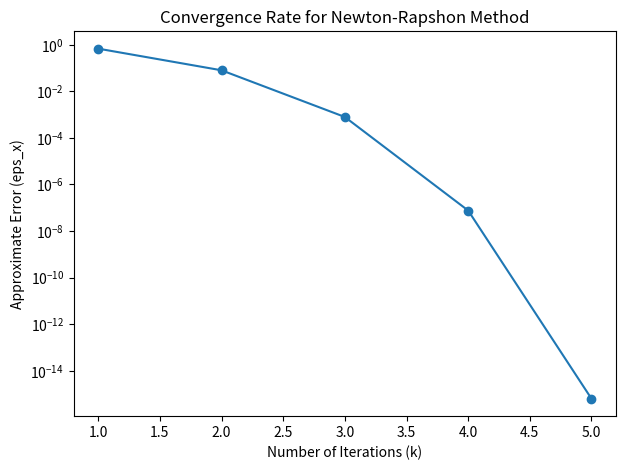

Reproduce this figure in Python.
#  Starter code for Question 8 of Midterm Test


#  import functions and modules you will use
import numpy as np
import matplotlib.pyplot as plt
import math

#  insert code for finding the approximate solution 
#    to the nonlinear equation using the Newton-Raphson Method
def NewtRaph(f,fprime,x0,k_max,eps_x):
    
    conv = False                        # flag for convergence, default is "not converged"
    
    x = x0
    
    iteration_history = []              # to hold a list
    
    for k in range(k_max):              # loop over at most k_max Newton steps
        res = f(x)                      # compute the residual
        delta_x = - res/fprime(x)       # comput the Newton-Raphson update
        x = x + delta_x
           # compute the approximate error 
        err = abs(delta_x)
        iteration_history.append([k+1, x, err, res])
        
        print(f'iteration {k+1}, x* = {x:.8f}, approx error={err:.4e} and res={res:.4e}')  # Since k starts at 0, I added 1 to k to make the first iteration 1

        if (err < eps_x):                              # if both are less than their tolerance, stop iterations
            conv=True                                  # set the convergence flag to "converged"
            break

    if (conv==False):                       # print warning if the iterations did not converge
        print(f'No convergence after {k_max} interations')

    it_hist = np.array(iteration_history)  # plot will need this to be an array not a list

    return x,it_hist,conv                   # return the approximate solution, maximal error and convergence flag


def f(x):                               # function definition of f(x), where we are solving f(x)=0
    return  np.exp(x)+math.sin(x)+2*x-2

def fprime(x):                          # function definition of f(x), where we are solving f(x)=0
    return math.cos(x) + np.exp(x) + 2 


x0 = 1.0;                               # initial guess
k_max=1000                              # maximum number of iterations
eps_x = 1.0e-10                         # tolerance on x

xstar,it_hist,conv=NewtRaph(f,fprime,x0,k_max,eps_x)

#   write out solution 
if (conv==True):
    print(f'\n x* = {xstar}')
    print('number of iterations required for convergence = ',it_hist[-1,0] )

################################-------------------------PLOT-----------------------##########################################
# number of iterations
xx = it_hist[:,0]
# max error per iteration
yy = it_hist[:,2]

# Create a figure with 1 subplots
fig, ax = plt.subplots(figsize=(7,5))

# Plotting the Newton-Rapshon rate of convergence
ax.semilogy(xx, yy, '-o')


# Adding labels and a title
ax.set_xlabel('Number of Iterations (k)')
ax.set_ylabel('Approximate Error (eps_x)')
ax.set_title('Convergence Rate for Newton-Rapshon Method')

plt.show()